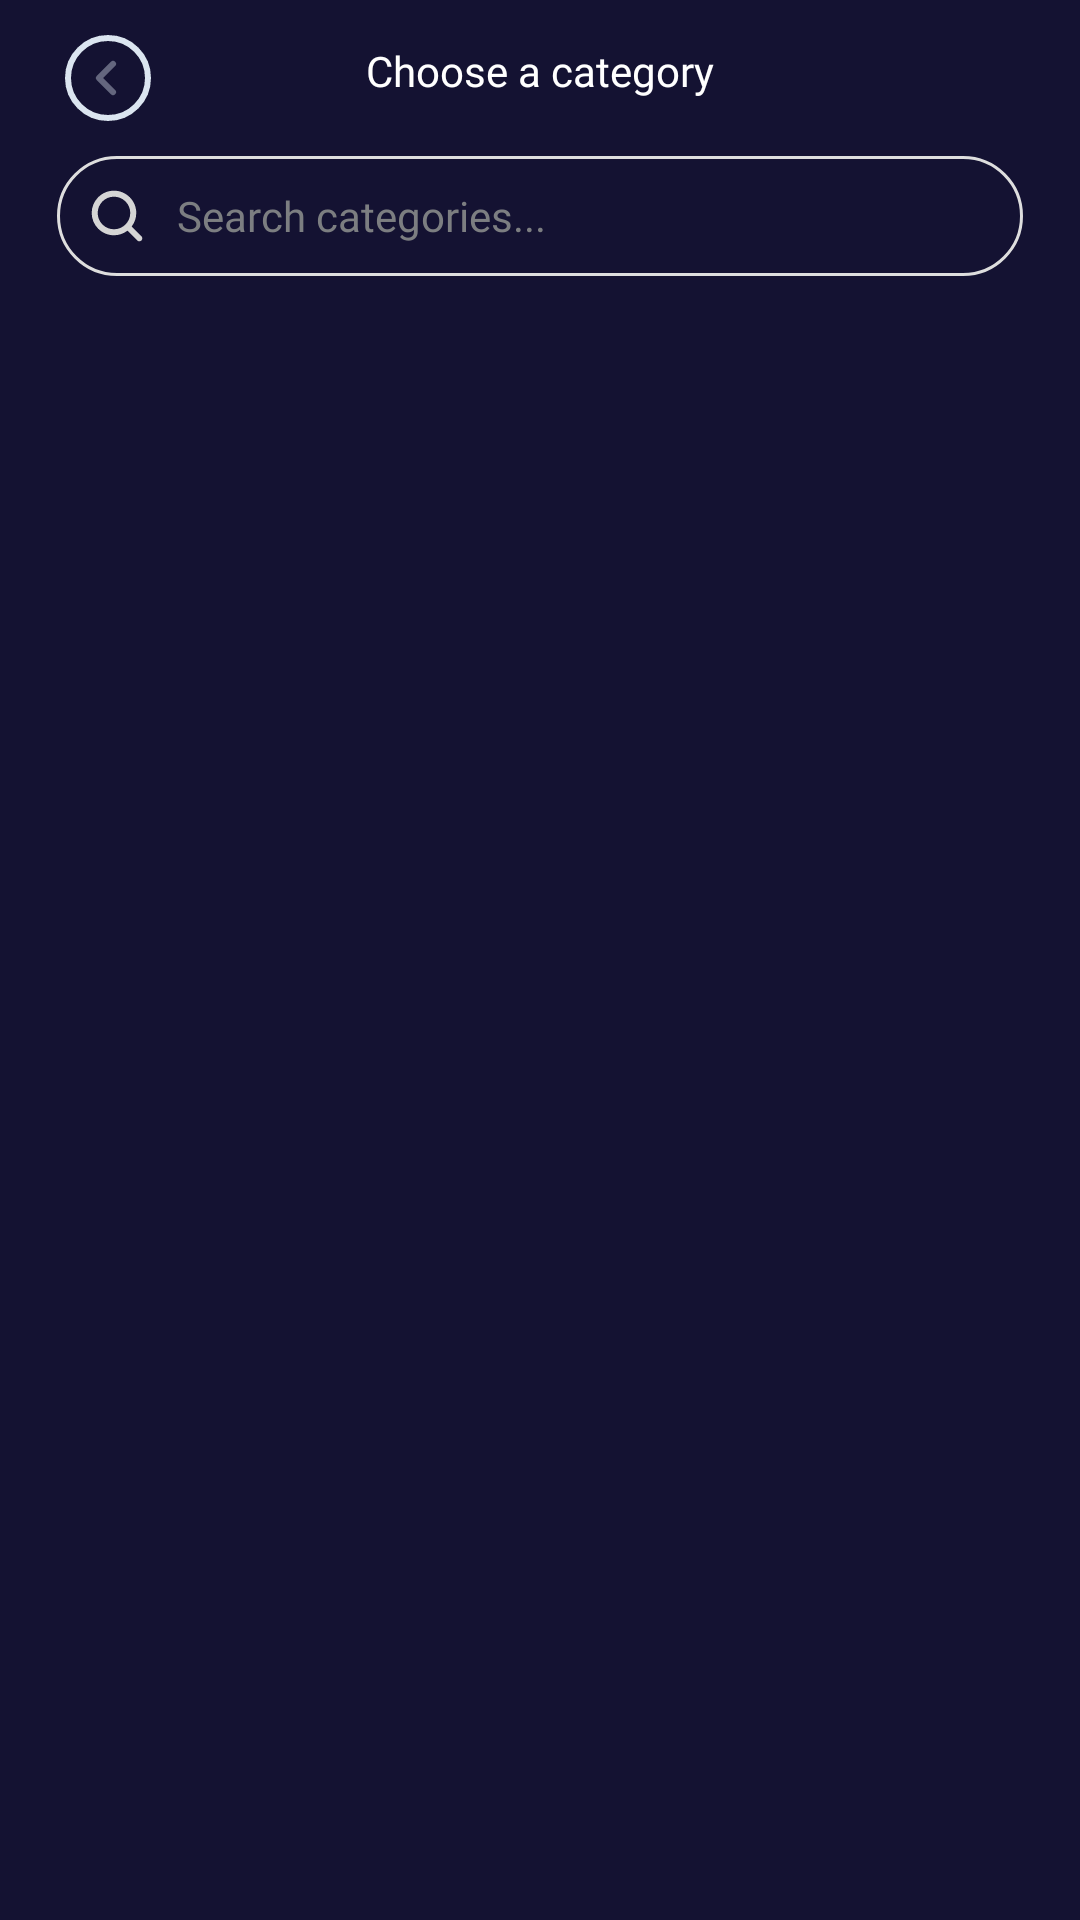

Android layout source for this screen:
<!-- AndroidManifest.xml: application theme Theme.MoneyManager -->
<!-- res/layout/activity_add_transaction.xml -->
<?xml version="1.0" encoding="utf-8"?>
<androidx.constraintlayout.widget.ConstraintLayout xmlns:android="http://schemas.android.com/apk/res/android"
    xmlns:app="http://schemas.android.com/apk/res-auto"
    xmlns:tools="http://schemas.android.com/tools"
    android:id="@+id/main"
    android:layout_width="match_parent"
    android:layout_height="match_parent"
    android:background="@drawable/bg_main"
    tools:context=".ui.expense.AddTransactionActivity">

    <ImageView
        android:id="@+id/iv_back"
        android:layout_width="wrap_content"
        android:layout_height="wrap_content"
        android:layout_marginStart="10dp"
        android:padding="10dp"
        android:src="@drawable/ic_back"
        app:layout_constraintStart_toStartOf="parent"
        app:layout_constraintTop_toTopOf="parent" />

    <TextView
        android:layout_width="wrap_content"
        android:layout_height="wrap_content"
        android:layout_marginTop="14dp"
        android:fontFamily="@font/opensans_700"
        android:text="@string/choose_a_category"
        android:textColor="@color/white"
        app:layout_constraintEnd_toEndOf="parent"
        app:layout_constraintStart_toStartOf="parent"
        app:layout_constraintTop_toTopOf="parent" />

    <androidx.constraintlayout.widget.ConstraintLayout
        android:id="@+id/cl_search"
        android:layout_width="match_parent"
        android:layout_height="40dp"
        android:layout_marginHorizontal="19dp"
        android:background="@drawable/bg_search_view"
        app:layout_constraintTop_toBottomOf="@+id/iv_back">

        <ImageView
            android:id="@+id/iv_search"
            android:layout_width="wrap_content"
            android:layout_height="wrap_content"
            android:padding="8dp"
            android:src="@drawable/ic_search"
            app:layout_constraintBottom_toBottomOf="parent"
            app:layout_constraintStart_toStartOf="parent"
            app:layout_constraintTop_toTopOf="parent" />

        <EditText
            android:id="@+id/edt_search"
            android:layout_width="0dp"
            android:layout_height="match_parent"
            android:background="@android:color/transparent"
            android:fontFamily="@font/opensans_400"
            android:hint="Search categories..."
            android:textColor="@android:color/white"
            android:textColorHint="#7C7E81"
            android:textSize="14sp"
            app:layout_constraintEnd_toEndOf="parent"
            app:layout_constraintStart_toEndOf="@id/iv_search" />
    </androidx.constraintlayout.widget.ConstraintLayout>
    <androidx.recyclerview.widget.RecyclerView
        android:id="@+id/recyclerViewCategory"
        android:layout_width="0dp"
        android:layout_height="0dp"
        android:clipToPadding="false"
        android:paddingHorizontal="16dp"
        android:paddingBottom="16dp"
        app:layout_constraintTop_toBottomOf="@+id/cl_search"
        app:layout_constraintBottom_toBottomOf="parent"
        app:layout_constraintStart_toStartOf="parent"
        app:layout_constraintEnd_toEndOf="parent"
        />

</androidx.constraintlayout.widget.ConstraintLayout>
<!-- resources referenced by this layout -->
<resources>
  <color name="white">#FFFFFF</color>
  <!-- drawable bg_main: png bitmap (drawable, 2838 bytes) -->
  <!-- drawable bg_search_view (drawable) -->
  <?xml version="1.0" encoding="utf-8"?>
  <shape xmlns:android="http://schemas.android.com/apk/res/android"
      android:shape="rectangle">
  
  
    <corners
        android:topLeftRadius="32dp"
        android:topRightRadius="32dp"
        android:bottomLeftRadius="32dp"
        android:bottomRightRadius="32dp" />
  
    <stroke
        android:width="1dp"
        android:color="#DEDEDE"/>
  </shape>
  <!-- drawable ic_back (drawable) -->
  <vector xmlns:android="http://schemas.android.com/apk/res/android"
      android:width="32dp"
      android:height="32dp"
      android:viewportWidth="32"
      android:viewportHeight="32">
    <path
        android:pathData="M16,29.333C23.364,29.333 29.333,23.364 29.333,16C29.333,8.636 23.364,2.667 16,2.667C8.636,2.667 2.667,8.636 2.667,16C2.667,23.364 8.636,29.333 16,29.333Z"
        android:strokeLineJoin="round"
        android:strokeWidth="2"
        android:fillColor="#00000000"
        android:strokeColor="#DBE5F0"
        android:strokeLineCap="round"/>
    <path
        android:pathData="M17.68,20.706L12.987,16L17.68,11.293"
        android:strokeAlpha="0.4"
        android:strokeLineJoin="round"
        android:strokeWidth="2"
        android:fillColor="#00000000"
        android:strokeColor="#DBE5F0"
        android:fillAlpha="0.4"
        android:strokeLineCap="round"/>
  </vector>
  <!-- drawable ic_search (drawable) -->
  <vector xmlns:android="http://schemas.android.com/apk/res/android"
      android:width="24dp"
      android:height="24dp"
      android:viewportWidth="24"
      android:viewportHeight="24">
    <path
        android:pathData="M20.142,18.73L16.899,15.487C17.882,14.2 18.421,12.64 18.421,10.993C18.421,9.008 17.649,7.142 16.245,5.739C14.842,4.336 12.976,3.563 10.991,3.563C9.006,3.563 7.141,4.336 5.737,5.739C2.84,8.636 2.84,13.35 5.737,16.247C7.141,17.65 9.006,18.423 10.991,18.423C12.638,18.423 14.199,17.884 15.485,16.901L18.728,20.144C18.924,20.34 19.18,20.437 19.435,20.437C19.691,20.437 19.947,20.34 20.142,20.144C20.533,19.754 20.533,19.121 20.142,18.73ZM7.151,14.833C5.034,12.716 5.034,9.271 7.151,7.153C8.177,6.128 9.541,5.563 10.991,5.563C12.442,5.563 13.805,6.128 14.831,7.153C15.857,8.179 16.421,9.542 16.421,10.993C16.421,12.444 15.857,13.807 14.831,14.833C13.805,15.858 12.442,16.423 10.991,16.423C9.541,16.423 8.177,15.858 7.151,14.833Z"
        android:fillColor="#D5D5D5"/>
  </vector>
  <string name="choose_a_category">Choose a category</string>
  <style name="Theme.MoneyManager" parent="Base.Theme.MoneyManager" />
  <style name="Base.Theme.MoneyManager" parent="Theme.Material3.DayNight.NoActionBar">
          
          
      </style>
</resources>
